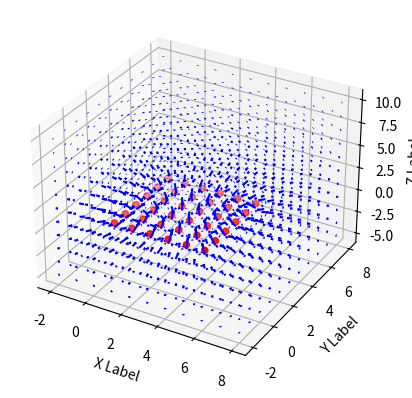

Recreate this plot in Python.
#!/usr/bin/env python3
# -*- coding: utf-8 -*-
"""
Created on Sun May 20 18:58:42 2018

[redacted]
"""
import matplotlib.pyplot  as plt
from mpl_toolkits.mplot3d import Axes3D
import numpy as np

q = -5
eps0 = 8.8 * 10**(-12)
k = 1/4/3.14/eps0
fig = plt.figure()
ax = fig.add_subplot(111, projection='3d')

def Potential(q,x,y,z,xq,yq,zq):
    R = ((x-xq)**2 + (y-yq)**2 + (z-zq)**2)**(1/2)
    return q*(x-xq)/(R**3), q*(y-yq)/(R**3), q*(z-zq)/(R**3)

a = 0
b = 0
c = 3
d = -0

xs = 6
ys = 6

x = np.arange((xs))
y = np.arange((ys))
              
X,Y = np.meshgrid(x, y)
Z = (-a*X - b*Y - d)/c
              
coor = (-a*xs - b*ys - d)/c

XG = np.linspace(xs/2 - 5, xs/2 + 5, 11)
YG = np.linspace(ys/2 - 5, ys/2 + 5, 11)
ZG = np.linspace(coor-5, coor+10, 11)
XX, YY, ZZ = np.meshgrid(XG, YG, ZG)

qs = q/(xs*ys)
xq = []
yq = []
zq = []

Ex = np.zeros((11,11,11))
Ey = np.zeros((11,11,11))
Ez = np.zeros((11,11,11))
              
for i in range(xs):
     for j in range(ys):
        xq.append(i)
        yq.append(j)
        zq.append((-a*i - b*j - d)/c)

for k in range(xs*ys):
    ex, ey, ez = Potential(qs,XX,YY,ZZ,xq[k],yq[k],zq[k])
    Ex += ex
    Ey += ey
    Ez += ez

ax.scatter(xq,yq,zq,color  = 'red')
ax.quiver(XX, YY, ZZ, Ex, Ey, Ez, color = 'blue')
#ax.plot_surface(X ,Y ,Z)
ax.set_xlabel('X Label')
ax.set_ylabel('Y Label')
ax.set_zlabel('Z Label')
fig.savefig('test2png.png', dpi=200)